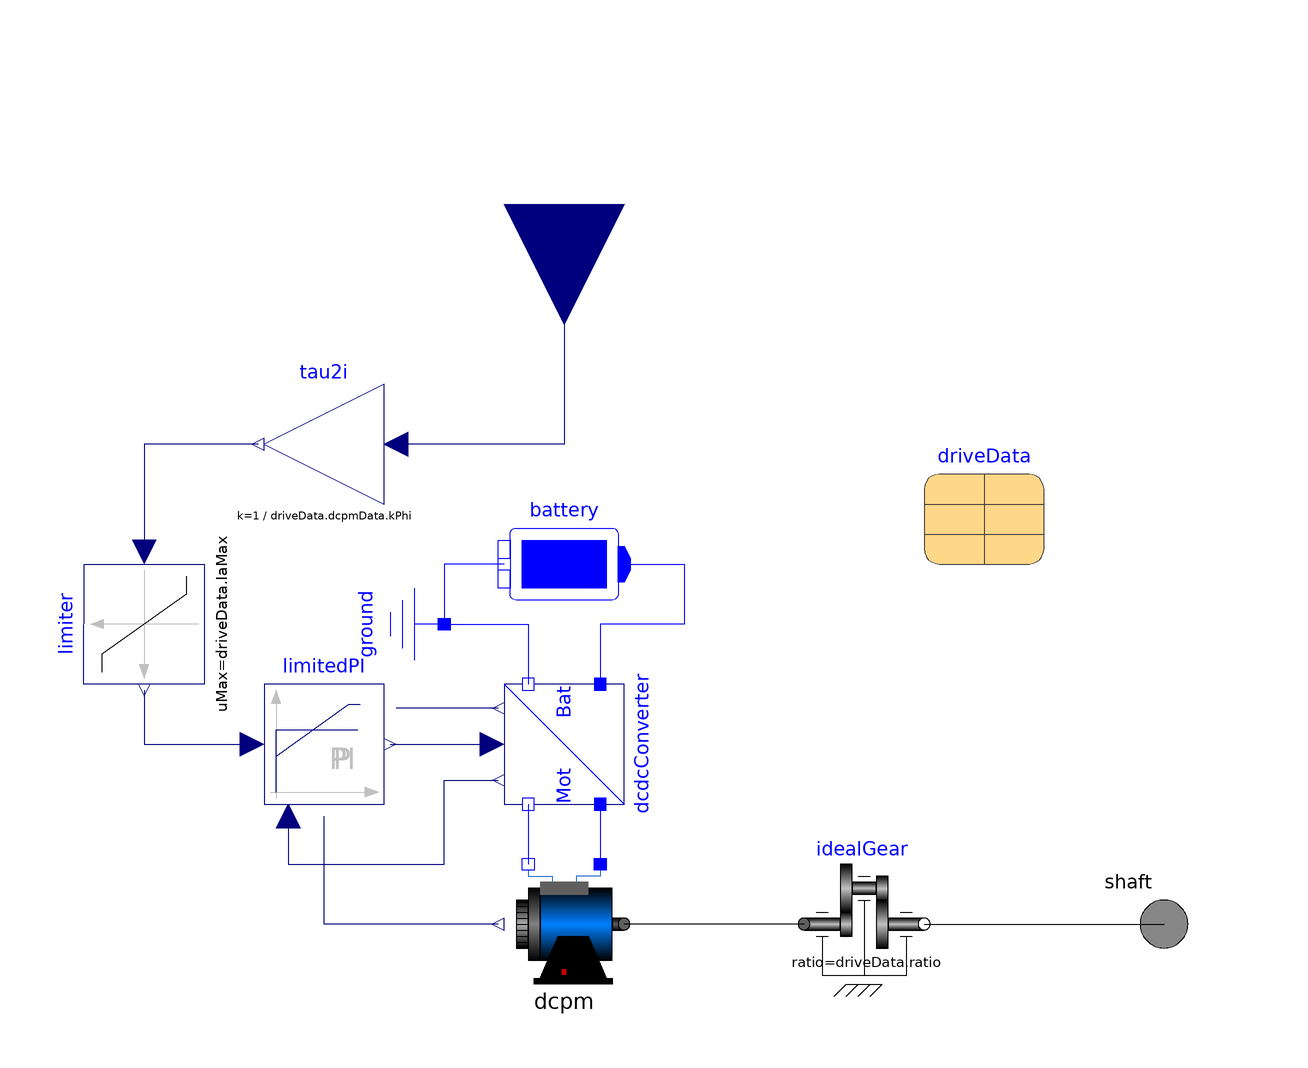

Above is the diagram view of the following Modelica model: its components placed by their Placement annotations and its connect equations drawn as lines.

model DcpmDrive "Complete drive with dcpm"
  extends Modelica.Electrical.Machines.Icons.Drive;
  Real SOC(start=1)=battery.SOC "State of charge";
  Modelica.Units.SI.Power PBat=dcdcConverter.multiSensorBat.power "Power consumption from battery";
  Modelica.Units.SI.Energy EBat=dcdcConverter.EBat.y "Energy consumption from battery";
  Drives.Dcpm dcpm(dcpmData=driveData.dcpmData, ia(fixed=true))
    annotation (Placement(transformation(extent={{-10,-10},{10,10}})));
  Drives.DcdcConverter dcdcConverter(fs=driveData.fs) annotation (Placement(
        transformation(
        extent={{-10,-10},{10,10}},
        rotation=270,
        origin={0,30})));
  Drives.Battery battery(
    Voc=driveData.VBat,
    Vmin=driveData.Vmin,
    Isc=driveData.IBat,
    Qnom=driveData.QBat)
    annotation (Placement(transformation(extent={{10,50},{-10,70}})));
  Modelica.Electrical.Analog.Basic.Ground ground annotation (Placement(
        transformation(
        extent={{-10,-10},{10,10}},
        rotation=270,
        origin={-30,50})));
  parameter DataRecords.DriveData driveData
    annotation (Placement(transformation(extent={{60,60},{80,80}})));
  Modelica.Mechanics.Rotational.Interfaces.Flange_a shaft
    annotation (Placement(transformation(extent={{90,-10},{110,10}})));
  Modelica.Electrical.Machines.Examples.ControlledDCDrives.Utilities.LimitedPI
    limitedPI(
    k=driveData.kpI,
    Ti=driveData.TiI,
    useFF=true,
    KFF=driveData.dcpmData.kPhi,
    constantLimits=false,
    initType=Modelica.Blocks.Types.Init.InitialOutput)
    annotation (Placement(transformation(extent={{-50,20},{-30,40}})));
  Modelica.Blocks.Interfaces.RealInput tauRef(unit="N.m")
    annotation (Placement(
        transformation(
        extent={{-20,-20},{20,20}},
        rotation=270,
        origin={0,120}), iconTransformation(
        extent={{-20,-20},{20,20}},
        rotation=270,
        origin={0,120})));
  Modelica.Blocks.Math.Gain tau2i(k=1/driveData.dcpmData.kPhi)
    annotation (Placement(transformation(extent={{-30,70},{-50,90}})));
  Modelica.Blocks.Nonlinear.Limiter limiter(uMax=driveData.IaMax) annotation (
      Placement(transformation(
        extent={{-10,10},{10,-10}},
        rotation=270,
        origin={-70,50})));
  Modelica.Mechanics.Rotational.Components.IdealGear idealGear(ratio=driveData.ratio)
    annotation (Placement(transformation(extent={{40,-10},{60,10}})));
equation
  connect(dcdcConverter.dc_n2, dcpm.pin_n)
    annotation (Line(points={{-6,20},{-6,10}}, color={0,0,255}));
  connect(dcdcConverter.dc_p2, dcpm.pin_p)
    annotation (Line(points={{6,20},{6,10}}, color={0,0,255}));
  connect(battery.n, ground.p)
    annotation (Line(points={{-10,60},{-20,60},{-20,50}}, color={0,0,255}));
  connect(ground.p, dcdcConverter.dc_n1)
    annotation (Line(points={{-20,50},{-6,50},{-6,40}}, color={0,0,255}));
  connect(battery.p, dcdcConverter.dc_p1) annotation (Line(points={{10,60},{20,60},
          {20,50},{6,50},{6,40}}, color={0,0,255}));
  connect(dcdcConverter.vBat, limitedPI.yMaxVar)
    annotation (Line(points={{-11,36},{-28,36}}, color={0,0,127}));
  connect(limitedPI.y, dcdcConverter.vRef)
    annotation (Line(points={{-29,30},{-12,30}}, color={0,0,127}));
  connect(dcpm.w, limitedPI.feedForward)
    annotation (Line(points={{-11,0},{-40,0},{-40,18}}, color={0,0,127}));
  connect(limitedPI.u_m, dcdcConverter.iMot) annotation (Line(points={{-46,18},{
          -46,10},{-20,10},{-20,24},{-11,24}}, color={0,0,127}));
  connect(tauRef, tau2i.u)
    annotation (Line(points={{0,120},{0,80},{-28,80}}, color={0,0,127}));
  connect(limiter.y, limitedPI.u)
    annotation (Line(points={{-70,39},{-70,30},{-52,30}}, color={0,0,127}));
  connect(tau2i.y, limiter.u)
    annotation (Line(points={{-51,80},{-70,80},{-70,62}}, color={0,0,127}));
  connect(idealGear.flange_b, shaft)
    annotation (Line(points={{60,0},{100,0}}, color={0,0,0}));
  connect(idealGear.flange_a, dcpm.shaft)
    annotation (Line(points={{40,0},{10,0}}, color={0,0,0}));
  annotation (Icon(coordinateSystem(preserveAspectRatio=false), graphics={
        Rectangle(
          extent={{-80,40},{-60,-40}},
          lineColor={0,0,0},
          fillColor={175,175,175},
          fillPattern=FillPattern.HorizontalCylinder),
        Line(points={{-80,-36},{-60,-36}}, color={0,0,0}),
        Line(points={{-80,-30},{-60,-30}}, color={0,0,0}),
        Line(points={{-80,-20},{-60,-20}}, color={0,0,0}),
        Line(points={{-80,-10},{-60,-10}}, color={0,0,0}),
        Line(points={{-80,0},{-60,0}}, color={0,0,0}),
        Line(points={{-80,10},{-60,10}}, color={0,0,0}),
        Line(points={{-80,20},{-60,20}}, color={0,0,0}),
        Line(points={{-80,30},{-60,30}}, color={0,0,0}),
        Line(points={{-80,36},{-60,36}}, color={0,0,0}),                  Text(
          extent={{-120,-100},{120,-130}},
          textColor={28,108,200},
          textString="%name")}),                                 Diagram(
        coordinateSystem(preserveAspectRatio=false)));
end DcpmDrive;